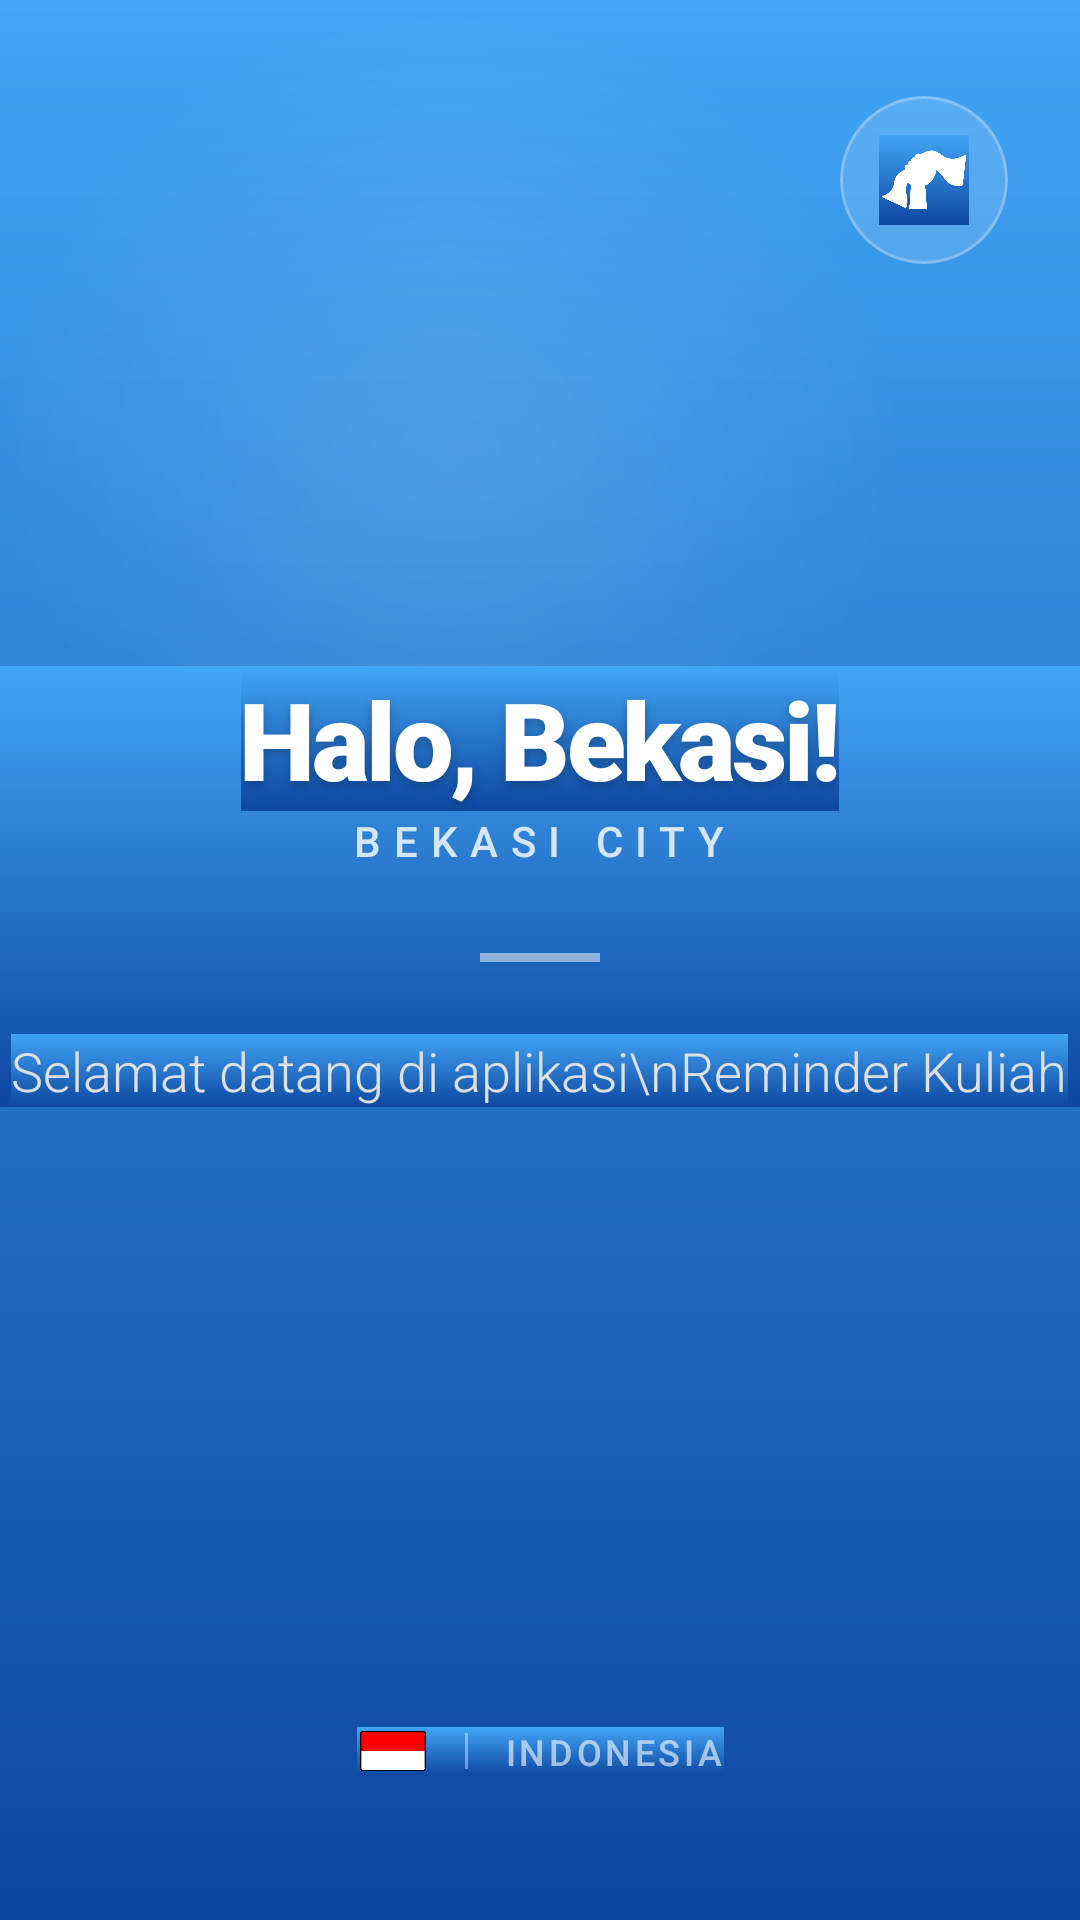

Produce the Android XML layout that renders to this screen, including the resource entries it uses.
<!-- AndroidManifest.xml: activity theme Theme.Splash -->
<!-- res/layout/activity_splash.xml -->
<?xml version="1.0" encoding="utf-8"?>
<androidx.constraintlayout.widget.ConstraintLayout
    xmlns:android="http://schemas.android.com/apk/res/android"
    xmlns:app="http://schemas.android.com/apk/res-auto"
    android:layout_width="match_parent"
    android:layout_height="match_parent"
    android:background="@drawable/bg_gradient_blue"
    android:clipToPadding="false">

    <View
        android:layout_width="300dp"
        android:layout_height="300dp"
        android:background="@drawable/bg_glow_soft"
        app:layout_constraintCircle="@+id/tvGreeting"
        app:layout_constraintCircleAngle="45"
        app:layout_constraintCircleRadius="0dp"
        app:layout_editor_absoluteX="55dp"
        app:layout_editor_absoluteY="234dp"
        app:layout_constraintStart_toStartOf="parent"
        app:layout_constraintTop_toTopOf="parent" />

    <com.google.android.material.card.MaterialCardView
        android:id="@+id/cardIcon"
        android:layout_width="56dp"
        android:layout_height="56dp"
        android:layout_marginTop="32dp"
        android:layout_marginEnd="24dp"
        app:cardBackgroundColor="#22FFFFFF"
        app:cardCornerRadius="28dp"
        app:cardElevation="0dp"
        app:strokeColor="#44FFFFFF"
        app:strokeWidth="1dp"
        app:layout_constraintEnd_toEndOf="parent"
        app:layout_constraintTop_toTopOf="parent">

        <ImageView
            android:id="@+id/ivCityIcon"
            android:layout_width="30dp"
            android:layout_height="30dp"
            android:layout_gravity="center"
            android:src="@drawable/ic_bekasi"
            app:tint="@color/white" />
    </com.google.android.material.card.MaterialCardView>

    <LinearLayout
        android:layout_width="match_parent"
        android:layout_height="wrap_content"
        android:gravity="center"
        android:orientation="vertical"
        app:layout_constraintBottom_toBottomOf="parent"
        app:layout_constraintTop_toTopOf="parent"
        app:layout_constraintVertical_bias="0.45">

        <TextView
            android:id="@+id/tvGreeting"
            android:layout_width="wrap_content"
            android:layout_height="wrap_content"
            android:fontFamily="sans-serif-black"
            android:letterSpacing="-0.03"
            android:text="Halo, Bekasi!"
            android:textColor="@android:color/white"
            android:textSize="36sp"
            android:shadowColor="#40000000"
            android:shadowDx="0"
            android:shadowDy="4"
            android:shadowRadius="8" />

        <TextView
            android:id="@+id/tvCity"
            android:layout_width="wrap_content"
            android:layout_height="wrap_content"
            android:layout_marginTop="-4dp"
            android:background="@drawable/bg_chip_transparent"
            android:paddingHorizontal="16dp"
            android:paddingVertical="4dp"
            android:text="BEKASI CITY"
            android:textColor="#CCFFFFFF"
            android:textSize="14sp"
            android:letterSpacing="0.3"
            android:fontFamily="sans-serif-medium" />

        <View
            android:layout_width="40dp"
            android:layout_height="3dp"
            android:layout_marginTop="24dp"
            android:background="@android:color/white"
            android:alpha="0.5" />

        <TextView
            android:id="@+id/tvWelcome"
            android:layout_width="wrap_content"
            android:layout_height="wrap_content"
            android:layout_marginTop="24dp"
            android:gravity="center"
            android:lineSpacingMultiplier="1.2"
            android:text="Selamat datang di aplikasi\nReminder Kuliah"
            android:textColor="#E0E0E0"
            android:textSize="18sp"
            android:fontFamily="sans-serif-light" />
    </LinearLayout>

    <LinearLayout
        android:layout_width="wrap_content"
        android:layout_height="wrap_content"
        android:layout_marginBottom="48dp"
        android:gravity="center"
        android:orientation="horizontal"
        app:layout_constraintBottom_toBottomOf="parent"
        app:layout_constraintEnd_toEndOf="parent"
        app:layout_constraintStart_toStartOf="parent">

        <ImageView
            android:id="@+id/ivFlag"
            android:layout_width="24dp"
            android:layout_height="16dp"
            android:scaleType="centerCrop"
            android:src="@drawable/flag_id" />

        <View
            android:layout_width="1dp"
            android:layout_height="12dp"
            android:layout_marginHorizontal="12dp"
            android:background="#66FFFFFF" />

        <TextView
            android:layout_width="wrap_content"
            android:layout_height="wrap_content"
            android:text="INDONESIA"
            android:textColor="#99FFFFFF"
            android:textSize="12sp"
            android:letterSpacing="0.1"
            android:fontFamily="sans-serif-medium" />
    </LinearLayout>

</androidx.constraintlayout.widget.ConstraintLayout>
<!-- resources referenced by this layout -->
<resources>
  <color name="white">#FFFFFFFF</color>
  <!-- drawable bg_glow_soft (drawable) -->
  <?xml version="1.0" encoding="utf-8"?>
  <shape xmlns:android="http://schemas.android.com/apk/res/android" android:shape="oval">
      <gradient
          android:type="radial"
          android:gradientRadius="150dp"
          android:startColor="#20FFFFFF"
          android:endColor="#00FFFFFF" />
  </shape>
  <!-- drawable bg_gradient_blue (drawable) -->
  <?xml version="1.0" encoding="utf-8"?>
  <shape xmlns:android="http://schemas.android.com/apk/res/android">
      <gradient
          android:type="linear"
          android:startColor="#0D47A1"
          android:endColor="#42A5F5"
          android:angle="90" />
  </shape>
  <!-- drawable flag_id: png bitmap (drawable, 2833 bytes) -->
  <!-- drawable ic_bekasi: png bitmap (drawable, 33818 bytes) -->
  <style name="Theme.Splash" parent="Theme.MaterialComponents.DayNight.NoActionBar">
          <item name="android:background">@drawable/bg_gradient_blue</item>
      </style>
</resources>
